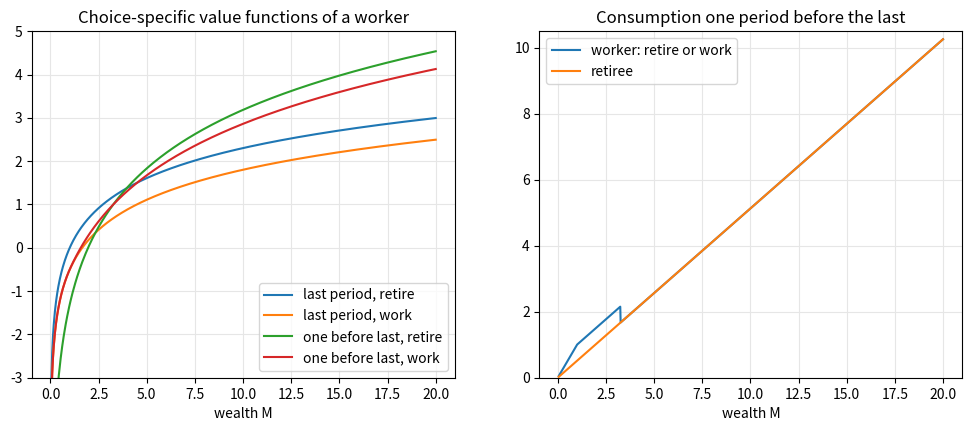
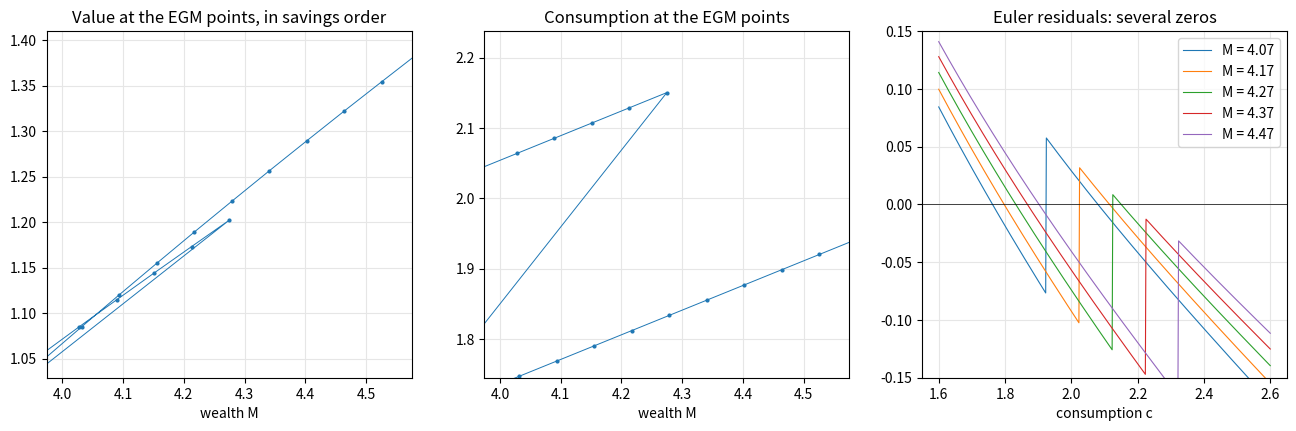
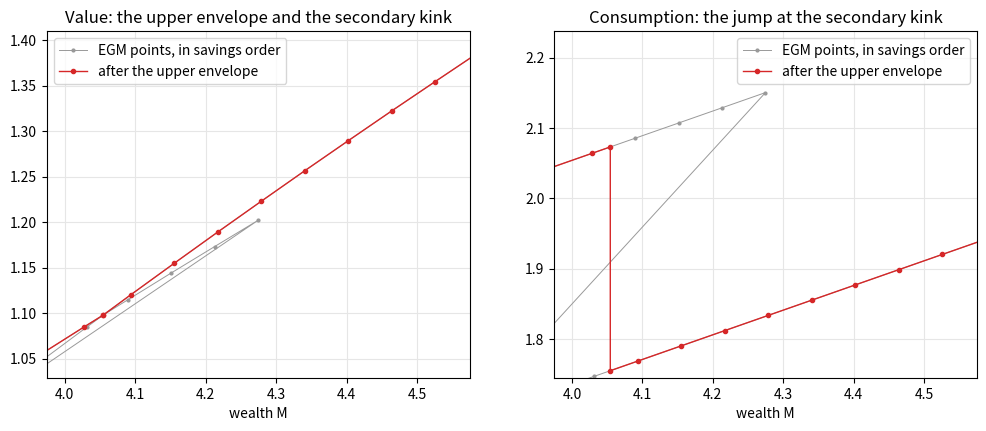
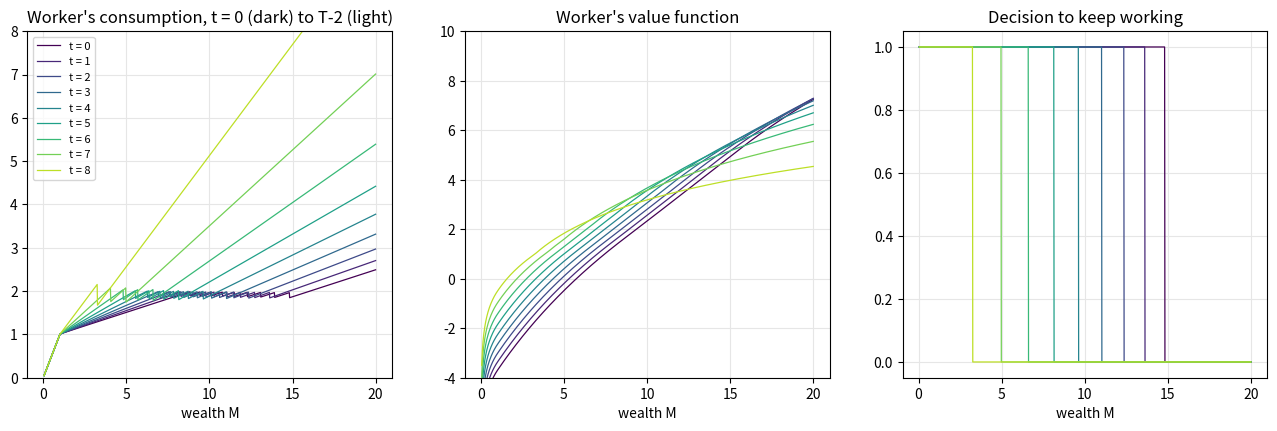
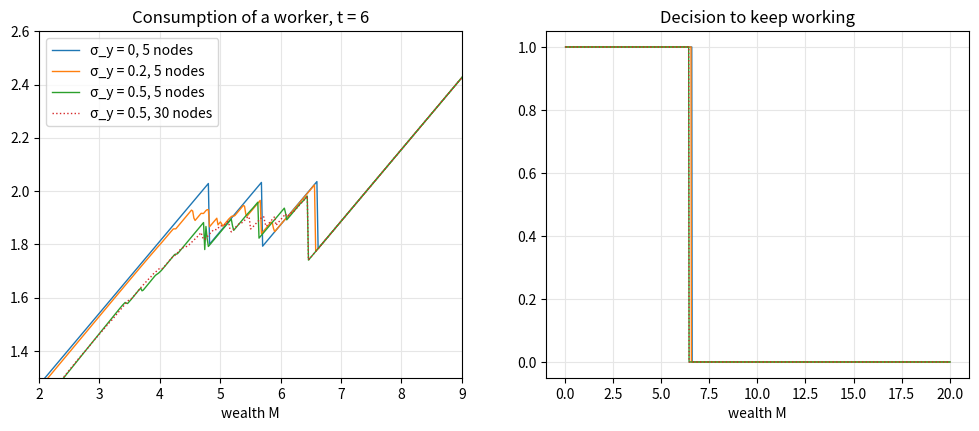
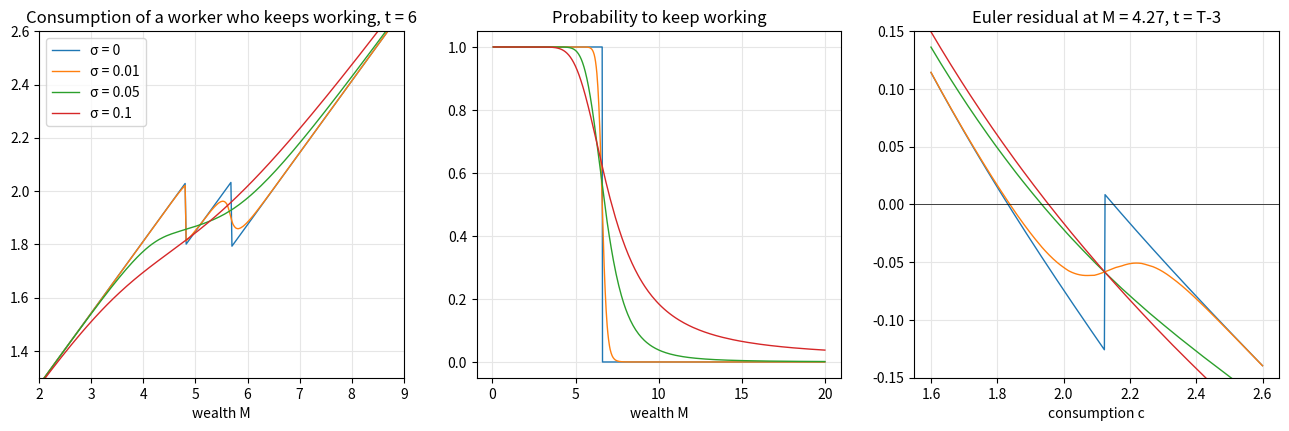
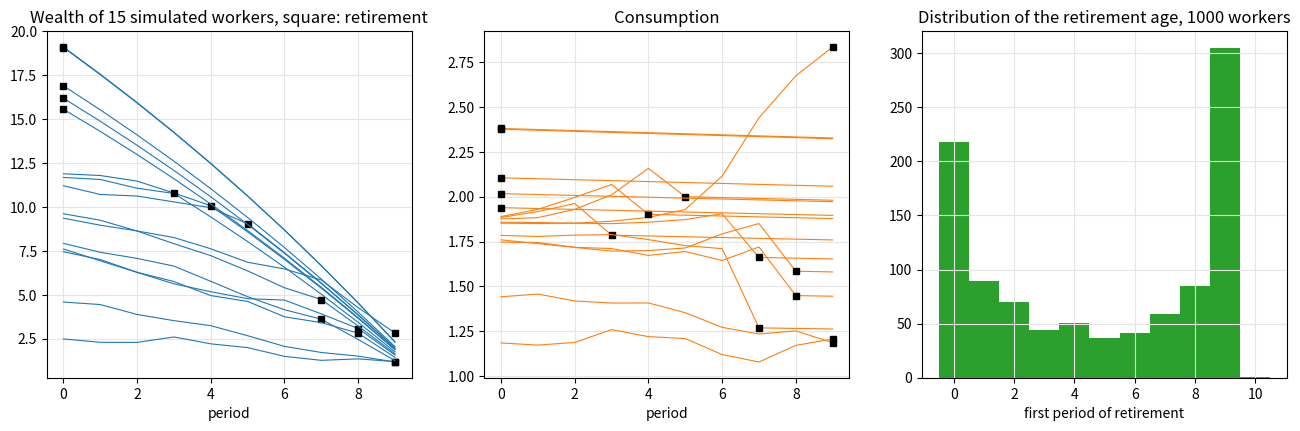
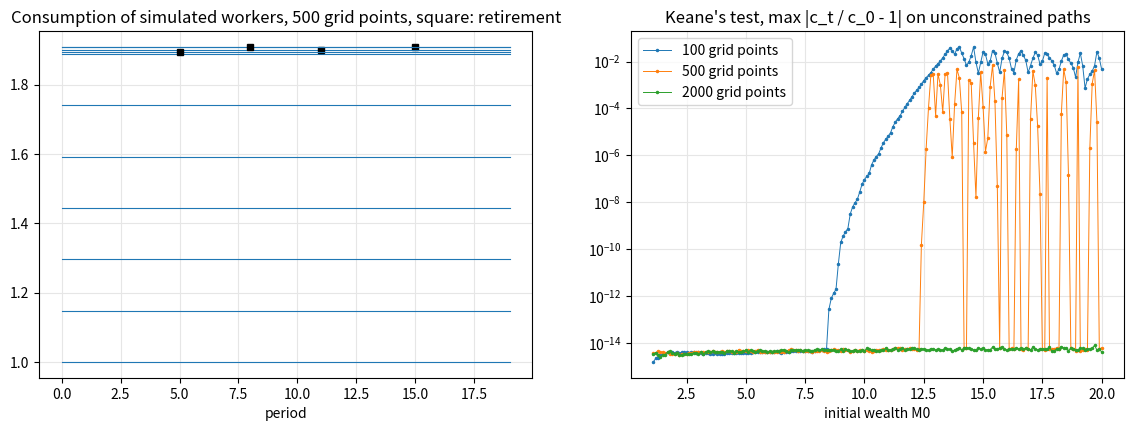

Source code (Python) for these figures, in order:
import time
import numpy as np
import matplotlib.pyplot as plt
from scipy.optimize import brentq

class retirement():
    '''Consumption-savings model with a discrete retirement choice (Iskhakov et al. 2017)'''

    def __init__(self, beta=0.95, R=1.05, y=1.0, delta=0.5, T=10, sigma=0.0, sigma_y=0.0,
                 Mbar=20, ngrid=500, nquad=5):
        self.beta, self.R, self.y, self.delta = beta, R, y, delta   # discount, return, wage, disutility of work
        self.T, self.sigma, self.sigma_y = T, sigma, sigma_y  # periods, taste shock scale, income shock std
        self.Mbar, self.ngrid, self.nquad = Mbar, ngrid, nquad
        self.eps = np.finfo(float).eps                        # smallest positive float
        self.A = np.linspace(0, Mbar, ngrid)                  # grid on savings, ascending, starts at zero
        x, w = np.polynomial.hermite.hermgauss(nquad)         # Gauss-Hermite nodes and weights
        self.quadp = y * np.exp(np.sqrt(2) * sigma_y * x - sigma_y**2 / 2)   # income nodes, mean y
        self.quadw = w / np.sqrt(np.pi)                       # weights, sum to one

    def u(self, c, d):
        return np.log(c) - self.delta * d                     # utility, d = 1 working, d = 0 retired

    def mu(self, c):
        return 1 / c                                          # marginal utility

    def imu(self, x):
        return 1 / x                                          # inverse marginal utility

    def next_wealth(self, A, d, y):
        return self.R * A + d * y                             # budget: income only while working

def interp(x, xp, fp):
    '''Linear interpolation, extrapolated linearly beyond the last grid point'''
    slope = (fp[-1] - fp[-2]) / (xp[-1] - xp[-2])
    return np.where(x > xp[-1], fp[-1] + slope * (x - xp[-1]), np.interp(x, xp, fp))

def terminal(m, d):
    '''Last period: everything is consumed, no endogenous points, the whole grid is the constrained region'''
    return {'M': np.array([]), 'c': np.array([]), 'v': np.array([]), 'ev0': 0.0}

def policy(m, s, M):
    '''Consumption at wealth M from the solution s of one period and choice: c = M below the first endogenous point'''
    M = np.asarray(M, float)
    if s['M'].size == 0: return M                             # last period: consume everything
    return np.where(M < s['M'][0], M, interp(M, s['M'], s['c']))

def value(m, s, d, M):
    '''Choice-specific value at wealth M: analytic below the first endogenous point, interpolated above'''
    M = np.asarray(M, float)
    vcc = m.u(np.maximum(M, m.eps), d) + m.beta * s['ev0']    # constrained region: c = M, A = 0
    if s['M'].size == 0: return vcc
    return np.where(M < s['M'][0], vcc, interp(M, s['M'], s['v']))

def logsum(m, vW, vR):
    '''Expected value over the taste shocks: the maximum without shocks, the smoothed logsum with'''
    mx = np.maximum(vW, vR)
    if m.sigma == 0: return mx
    return mx + m.sigma * np.log(np.exp((vW - mx) / m.sigma) + np.exp((vR - mx) / m.sigma))   # de-maxed

def choice_prob(m, vW, vR):
    '''Probability to keep working: an indicator without taste shocks, logit with'''
    if m.sigma == 0: return (vW > vR).astype(float)
    eW, eR = np.exp((vW - np.maximum(vW, vR)) / m.sigma), np.exp((vR - np.maximum(vW, vR)) / m.sigma)
    return eW / (eW + eR)                                     # de-maxed, as in Class 6

def egm_step(m, d, sol1):
    '''EGM step for choice d (1 work, 0 retire) given the solution sol1 = [retire, work] of next period'''
    M1 = m.next_wealth(m.A[:, None], d, m.quadp[None, :])     # next period wealth: savings x income nodes
    vR = value(m, sol1[0], 0, M1)                             # next period value of a retiree
    cR = np.maximum(policy(m, sol1[0], M1), m.eps)            # next period consumption of a retiree, kept positive
    if d == 1:                                                # still a worker tomorrow: chooses again
        vW = value(m, sol1[1], 1, M1)
        cW = np.maximum(policy(m, sol1[1], M1), m.eps)
        P = choice_prob(m, vW, vR)                            # probability to keep working tomorrow
        mu1 = P * m.mu(cW) + (1 - P) * m.mu(cR)               # expected marginal utility over the choice
        V1 = logsum(m, vW, vR)                                # value before the taste shocks are drawn
    else:                                                     # retired tomorrow: no choice
        mu1, V1 = m.mu(cR), vR
    rhs = m.beta * m.R * (mu1 @ m.quadw)                      # RHS of the Euler equation, by quadrature
    c = m.imu(rhs)                                            # inverted Euler equation
    M = m.A + c                                               # endogenous grid points
    ev = V1 @ m.quadw                                         # expected value of next period at each A
    v = m.u(c, d) + m.beta * ev                               # choice-specific value at the endogenous points
    return M, c, v, ev[0]                                     # ev[0]: expected value of saving nothing

m = retirement()
sol = [[terminal(m, d) for d in (0, 1)]]                      # last period, index T-1
for t in range(2):
    sol.insert(0, [dict(zip(('M', 'c', 'v', 'ev0'), egm_step(m, d, sol[0]))) for d in (0, 1)])   # T-2, then T-3
Mg = np.linspace(0.05, m.Mbar, 1000)                          # dense grid for the plots
fig, ax = plt.subplots(1, 2, figsize=(12, 4.5))
for s, lab in ((sol[2], 'last period'), (sol[1], 'one before last')):
    for d, name in ((0, 'retire'), (1, 'work')):
        ax[0].plot(Mg, value(m, s[d], d, Mg), label=f'{lab}, {name}')
vW, vR = value(m, sol[1][1], 1, Mg), value(m, sol[1][0], 0, Mg)
c = np.where(vW > vR, policy(m, sol[1][1], Mg), policy(m, sol[1][0], Mg))   # the worker's consumption
ax[1].plot(Mg, c, label='worker: retire or work')
ax[1].plot(Mg, policy(m, sol[1][0], Mg), label='retiree')
ax[0].set(ylim=(-3, 5), xlabel='wealth M', title='Choice-specific value functions of a worker')
ax[1].set(ylim=(0, 10.5), xlabel='wealth M', title='Consumption one period before the last')
for a in ax: a.grid(color='0.9'); a.legend()
plt.show()

def euler_residual(m, sol1, M, c):
    '''Euler residual of a worker who keeps working, at wealth M and consumption c, given next period solution'''
    M1 = m.next_wealth(np.asarray(M)[..., None] - np.asarray(c)[..., None], 1, m.quadp)   # ... x nodes
    vW, vR = value(m, sol1[1], 1, M1), value(m, sol1[0], 0, M1)
    P = choice_prob(m, vW, vR)                                # who works next period
    cW, cR = np.maximum(policy(m, sol1[1], M1), m.eps), np.maximum(policy(m, sol1[0], M1), m.eps)
    return m.mu(c) - m.beta * m.R * ((P * m.mu(cW) + (1 - P) * m.mu(cR)) @ m.quadw)

M, c, v, ev0 = egm_step(m, 1, sol[1])                         # raw EGM step of the worker, two periods before last
bend = np.flatnonzero(np.diff(M) <= 0)                        # steps where the endogenous grid bends back
lo, hi = M[bend].min() - 0.3, M[bend].max() + 0.3             # window around the zig-zag
fig, ax = plt.subplots(1, 3, figsize=(16, 4.5))
ax[0].plot(M, v, '.-', ms=4, lw=0.7)
ax[1].plot(M, c, '.-', ms=4, lw=0.7)
ax[0].set(xlim=(lo, hi), ylim=(np.interp(lo, M, v) - 0.03, np.interp(hi, M, v) + 0.03),
          xlabel='wealth M', title='Value at the EGM points, in savings order')
ax[1].set(xlim=(lo, hi), ylim=(np.interp(lo, M, c) - 0.3, np.interp(hi, M, c) + 0.3),
          xlabel='wealth M', title='Consumption at the EGM points')
cg = np.linspace(1.6, 2.6, 500)
for Mz in np.linspace(lo + 0.1, hi - 0.1, 5):
    ax[2].plot(cg, euler_residual(m, sol[1], Mz, cg), lw=0.8, label=f'M = {Mz:.2f}')
ax[2].axhline(0, color='k', lw=0.5)
ax[2].set(ylim=(-0.15, 0.15), xlabel='consumption c', title='Euler residuals: several zeros'); ax[2].legend()
for a in ax: a.grid(color='0.9')
plt.show()

def segments(M):
    '''Indices of the maximal monotone runs of M, each run ascending in M, the turning points shared'''
    up = np.diff(M) > 0                                       # direction of every step
    turn = np.flatnonzero(up[1:] != up[:-1]) + 1              # steps where the direction changes
    bounds = np.r_[0, turn, M.size - 1]
    runs = [np.arange(a, b + 1) for a, b in zip(bounds[:-1], bounds[1:])]
    return [r if M[r[-1]] > M[r[0]] else r[::-1] for r in runs]   # flip the descending runs

def envelope_lines(m, d, M, c, v, ev0, runs):
    '''Every run on the wealth points inside its own interval, the envelope, and the line on top at every point'''
    x = np.sort(M, kind='stable')                             # all wealth points; a stable sort merges the sorted runs
    x = x[np.r_[True, np.diff(x) > 0]]                        # drop the duplicates: the shared turning points
    ncc = np.searchsorted(x, M[0])                            # points below the first endogenous point, if any
    lines = [(0, ncc, m.u(x[:ncc], d) + m.beta * ev0, x[:ncc])]   # line 0: credit constrained, c = M, analytic value
    for r in runs:
        lo, hi = np.searchsorted(x, M[r[0]]), np.searchsorted(x, M[r[-1]], 'right')   # x-points inside the run
        lines.append((lo, hi, np.interp(x[lo:hi], M[r], v[r]), np.interp(x[lo:hi], M[r], c[r])))
    vmax, top = np.full(x.size, -np.inf), np.full(x.size, -1) # the envelope and the line on top at every point
    for i, (lo, hi, V, C) in enumerate(lines):
        better = V > vmax[lo:hi]                              # where this line beats the envelope so far
        vmax[lo:hi] = np.where(better, V, vmax[lo:hi])
        top[lo:hi] = np.where(better, i, top[lo:hi])
    return x, lines, vmax, top

def crossing(m, d, ev0, x, lines, a, b, j):
    '''Kink where line b overtakes line a on [x[j], x[j+1]]: wealth, value, consumption left and right'''
    (lo0, hi0, V0, C0), (lo1, hi1, V1, C1) = lines[a], lines[b]
    if not (lo0 <= j < hi0 - 1 and lo1 <= j < hi1 - 1): return None   # a line ends or starts here: no crossing
    f0, f1 = V1[j - lo1] - V0[j - lo0], V1[j + 1 - lo1] - V0[j + 1 - lo0]   # difference of the lines at both ends
    if f0 * f1 >= 0: return None                              # no sign change: the lines share the point
    at = lambda A, lo, w: A[j - lo] + w * (A[j + 1 - lo] - A[j - lo])   # a line evaluated at x[j] + w (x[j+1] - x[j])
    w = f0 / (f0 - f1)                                        # both lines straight on [x[j], x[j+1]]: closed form
    z, vz = x[j] + w * (x[j + 1] - x[j]), at(V0, lo0, w)       # the kink and the value there
    if a == 0 or b == 0:                                      # the constrained curve is concave: refine by a root finder
        lo, V = (lo1, V1) if a == 0 else (lo0, V0)            # the run that crosses it
        g = lambda z: m.u(z, d) + m.beta * ev0 - at(V, lo, (z - x[j]) / (x[j + 1] - x[j]))
        z = brentq(g, x[j], x[j + 1])
        w, vz = (z - x[j]) / (x[j + 1] - x[j]), m.u(z, d) + m.beta * ev0
    return z, vz, at(C0, lo0, w), at(C1, lo1, w)              # consumption jumps at the kink: left line, right line

def upper_envelope(m, d, M, c, v, ev0):
    '''Delete the endogenous points below the upper envelope of the curve (M, v), insert the kinks'''
    runs = segments(M)
    if len(runs) == 1: return M, c, v                         # no bend-back: nothing to do
    x, lines, vmax, top = envelope_lines(m, d, M, c, v, ev0, runs)
    vM = vmax[np.searchsorted(x, M)]                          # the envelope at the original points
    keep = v >= vM - 1e-10 * (1 + np.abs(vM))                 # keep the points on the envelope only
    Mn, cn, vn = [M[keep]], [c[keep]], [v[keep]]
    for j in np.flatnonzero(np.diff(top)):                    # the top line changes between x[j] and x[j+1]
        a, z = top[j], x[j]                                   # walk from the line on top at x[j] ...
        while a != top[j + 1]:                                # ... to the line on top at x[j+1]
            first = None                                      # the first line to overtake a after z
            for b in range(len(lines)):
                k = None if b == a else crossing(m, d, ev0, x, lines, a, b, j)
                if k is not None and k[0] > z and (first is None or k[0] < first[0][0]): first = (k, b)
            if first is None: break                           # the lines only share a point here
            (z, vz, c0, c1), a = first
            Mn.append([z - 1e3 * m.eps, z]); vn.append([vz, vz]); cn.append([c0, c1])   # the kink, twice
    Mn, cn, vn = map(np.concatenate, (Mn, cn, vn))
    i = np.argsort(Mn, kind='stable')                         # nearly sorted already: linear time
    return Mn[i], cn[i], vn[i]

Mc, cc, vc = upper_envelope(m, 1, M, c, v, ev0)             # the raw points of the figure above, cleaned
fig, ax = plt.subplots(1, 2, figsize=(12, 4.5))
ax[0].plot(M, v, '.-', ms=4, lw=0.7, color='0.6', label='EGM points, in savings order')
ax[0].plot(Mc, vc, 'o-', ms=3, lw=1, color='C3', label='after the upper envelope')
ax[1].plot(M, c, '.-', ms=4, lw=0.7, color='0.6', label='EGM points, in savings order')
ax[1].plot(Mc, cc, 'o-', ms=3, lw=1, color='C3', label='after the upper envelope')
ax[0].set(xlim=(lo, hi), ylim=(np.interp(lo, M, v) - 0.03, np.interp(hi, M, v) + 0.03),
          xlabel='wealth M', title='Value: the upper envelope and the secondary kink')
ax[1].set(xlim=(lo, hi), ylim=(np.interp(lo, M, c) - 0.3, np.interp(hi, M, c) + 0.3),
          xlabel='wealth M', title='Consumption: the jump at the secondary kink')
for a in ax: a.grid(color='0.9'); a.legend()
print(f'{M.size} endogenous points in, {Mc.size} out: {np.sum(~np.isin(Mc, M))} inserted at the kink')
plt.show()

def solve_dcegm(m, callback=None):
    '''Backward induction with DC-EGM: returns sol[t][d], t = 0..T-1, d = 0 retire, 1 work'''
    sol = [[None, None] for t in range(m.T)]
    sol[-1] = [terminal(m, d) for d in (0, 1)]
    for t in range(m.T - 2, -1, -1):
        for d in (0, 1):
            M, c, v, ev0 = egm_step(m, d, sol[t + 1])
            if d == 1:                                        # only the worker's curve can bend back
                M, c, v = upper_envelope(m, d, M, c, v, ev0)
            sol[t][d] = {'M': M, 'c': c, 'v': v, 'ev0': ev0}
            assert np.all(np.diff(M) > 0)                     # the cleaned endogenous grid is sorted
            if callback: callback(t=t, d=d, sol=sol[t][d])
    return sol

def worker(m, sol_t, M):
    '''Policy of a worker in one period: consumption, the probability to work, and the value'''
    vW, vR = value(m, sol_t[1], 1, M), value(m, sol_t[0], 0, M)
    P = choice_prob(m, vW, vR)
    c = np.where(P > 0.5, policy(m, sol_t[1], M), policy(m, sol_t[0], M))   # the more likely choice
    return c, P, logsum(m, vW, vR)

t0 = time.perf_counter()
sol = solve_dcegm(m)
print(f'DC-EGM solved {m.T} periods on {m.ngrid} grid points in {time.perf_counter() - t0:.3f} seconds')
fig, ax = plt.subplots(1, 3, figsize=(16, 4.5))
for t, col in zip(range(m.T - 1), plt.cm.viridis(np.linspace(0, 0.9, m.T - 1))):
    c, P, V = worker(m, sol[t], Mg)
    ax[0].plot(Mg, c, color=col, lw=0.9, label=f't = {t}')
    ax[1].plot(Mg, V, color=col, lw=0.9)
    ax[2].plot(Mg, P, color=col, lw=0.9)
ax[0].set(ylim=(0, 8), xlabel='wealth M', title="Worker's consumption, t = 0 (dark) to T-2 (light)")
ax[1].set(ylim=(-4, 10), xlabel='wealth M', title="Worker's value function")
ax[2].set(xlabel='wealth M', title='Decision to keep working')
ax[0].legend(fontsize=8)
for a in ax: a.grid(color='0.9')
plt.show()

ma = retirement(R=1.0)                                        # log utility, no interest: analytic case
sa = solve_dcegm(ma)
S = lambda k: sum(ma.beta**i for i in range(k + 1))           # S_k = 1 + beta + ... + beta^k
for t in (0, 4, 7, 8):
    tg = ma.T - 1 - t                                         # periods to go
    c, P, V = worker(ma, sa[t], Mg)
    lines = [Mg] + [(k * ma.y + Mg) / S(k) for k in range(1, tg)] + [(k * ma.y + Mg) / S(tg) for k in range(tg + 1)]
    dev = np.min(np.abs(np.array(lines) - c), axis=0)         # distance to the nearest analytic line
    print(f'{tg} periods to go: {np.mean(dev < 1e-10) * 100:5.1f}% of the grid points within 1e-10 of the '
          f'analytic policy, max deviation {dev.max():.1e} at M = {Mg[dev.argmax()]:.2f}')

t = m.T - 4
fig, ax = plt.subplots(1, 2, figsize=(12, 4.5))
for sy, nq, ls in ((0, 5, '-'), (0.2, 5, '-'), (0.5, 5, '-'), (0.5, 30, ':')):
    ms = retirement(sigma_y=sy, nquad=nq)
    c, P, V = worker(ms, solve_dcegm(ms)[t], Mg)
    ax[0].plot(Mg, c, ls, lw=1, label=f'σ_y = {sy}, {nq} nodes')
    ax[1].plot(Mg, P, ls, lw=1)
ax[0].set(xlim=(2, 9), ylim=(1.3, 2.6), xlabel='wealth M', title=f'Consumption of a worker, t = {t}')
ax[1].set(xlabel='wealth M', title='Decision to keep working')
ax[0].legend()
for a in ax: a.grid(color='0.9')
plt.show()

fig, ax = plt.subplots(1, 3, figsize=(16, 4.5))
Mz = 0.5 * (lo + hi)                                          # a wealth level inside the zig-zag region
for s in (0, 0.01, 0.05, 0.1):
    ms = retirement(sigma=s)
    ss = solve_dcegm(ms)
    c, P, V = worker(ms, ss[t], Mg)
    ax[0].plot(Mg, policy(ms, ss[t][1], Mg), lw=1, label=f'σ = {s}')   # consumption conditional on working
    ax[1].plot(Mg, P, lw=1)
    ax[2].plot(cg, euler_residual(ms, ss[m.T - 2], Mz, cg), lw=1)
ax[0].set(xlim=(2, 9), ylim=(1.3, 2.6), xlabel='wealth M', title=f'Consumption of a worker who keeps working, t = {t}')
ax[1].set(xlabel='wealth M', title='Probability to keep working')
ax[2].axhline(0, color='k', lw=0.5)
ax[2].set(ylim=(-0.15, 0.15), xlabel='consumption c', title=f'Euler residual at M = {Mz:.2f}, t = T-3')
ax[0].legend()
for a in ax: a.grid(color='0.9')
plt.show()

def simulate(m, sol, M0, seed=None):
    '''Simulate the life cycle of workers from initial wealth M0 (array): wealth, consumption, work status'''
    rng = np.random.default_rng(seed)
    N = np.atleast_1d(M0).size
    M, C, D = np.empty((N, m.T)), np.empty((N, m.T)), np.ones((N, m.T), int)
    M[:, 0] = M0
    for t in range(m.T):
        if t > 0: D[:, t] = D[:, t - 1]                       # retirement is absorbing
        w = D[:, t] == 1                                      # those still working decide
        vW, vR = value(m, sol[t][1], 1, M[w, t]), value(m, sol[t][0], 0, M[w, t])
        D[w, t] = rng.random(w.sum()) < choice_prob(m, vW, vR)   # taste shocks, through the logit
        for d in (0, 1):
            i = D[:, t] == d
            C[i, t] = policy(m, sol[t][d], M[i, t])           # consumption conditional on the choice
        if t < m.T - 1:
            y = m.y * np.exp(m.sigma_y * rng.standard_normal(N) - m.sigma_y**2 / 2)   # income draws
            M[:, t + 1] = m.next_wealth(M[:, t] - C[:, t], D[:, t], y)
    return M, C, D

ms = retirement(sigma=0.1, sigma_y=0.2, nquad=10)
ss = solve_dcegm(ms)
M0 = np.random.default_rng(1).uniform(2, 20, 1000)            # initial wealth of 1000 workers
Ms, Cs, Ds = simulate(ms, ss, M0, seed=2026)
age = np.where((Ds == 0).any(axis=1), np.argmin(Ds, axis=1), ms.T)   # first period of retirement
fig, ax = plt.subplots(1, 3, figsize=(16, 4.5))
for i in range(15):
    ax[0].plot(Ms[i], lw=0.8, color='C0'); ax[1].plot(Cs[i], lw=0.8, color='C1')
    if age[i] < ms.T:
        ax[0].plot(age[i], Ms[i, age[i]], 'ks', ms=4); ax[1].plot(age[i], Cs[i, age[i]], 'ks', ms=4)
ax[2].hist(age, bins=np.arange(ms.T + 2) - 0.5, color='C2')
ax[0].set(xlabel='period', title='Wealth of 15 simulated workers, square: retirement')
ax[1].set(xlabel='period', title='Consumption')
ax[2].set(xlabel='first period of retirement', title='Distribution of the retirement age, 1000 workers')
for a in ax: a.grid(color='0.9')
plt.show()

mk = dict(R=1 / 0.95, T=20, Mbar=40)                          # beta R = 1, sigma = sigma_y = 0 by default
M0 = np.linspace(1, 20, 191)                                  # initial wealth of the simulated workers
fig, ax = plt.subplots(1, 2, figsize=(14, 4.5))
for ngrid in (100, 500, 2000):
    mt = retirement(ngrid=ngrid, **mk)
    st = solve_dcegm(mt)
    Mt, Ct, Dt = simulate(mt, st, M0)
    free = (Mt[:, :-1] - Ct[:, :-1] > 0).all(axis=1)          # savings positive: the constraint never binds
    dev = np.abs(Ct / Ct[:, :1] - 1).max(axis=1)              # largest deviation from the initial consumption
    ax[1].semilogy(M0[free], np.maximum(dev[free], 1e-16), '.-', ms=3, lw=0.7, label=f'{ngrid} grid points')
    print(f'{ngrid} grid points: {free.sum()} of {M0.size} paths unconstrained, '
          f'max |c_t / c_0 - 1| = {dev[free].max():.1e}')
    if ngrid == 500:
        age = np.where((Dt == 0).any(axis=1), np.argmin(Dt, axis=1), mt.T)   # first period of retirement
        for i in range(0, M0.size, 19):
            ax[0].plot(Ct[i], lw=0.8, color='C0')
            if age[i] < mt.T - 1: ax[0].plot(age[i], Ct[i, age[i]], 'ks', ms=4)
ax[0].set(xlabel='period', title='Consumption of simulated workers, 500 grid points, square: retirement')
ax[1].set(xlabel='initial wealth M0', title="Keane's test, max |c_t / c_0 - 1| on unconstrained paths")
for a in ax: a.grid(color='0.9')
ax[1].legend()
plt.show()
